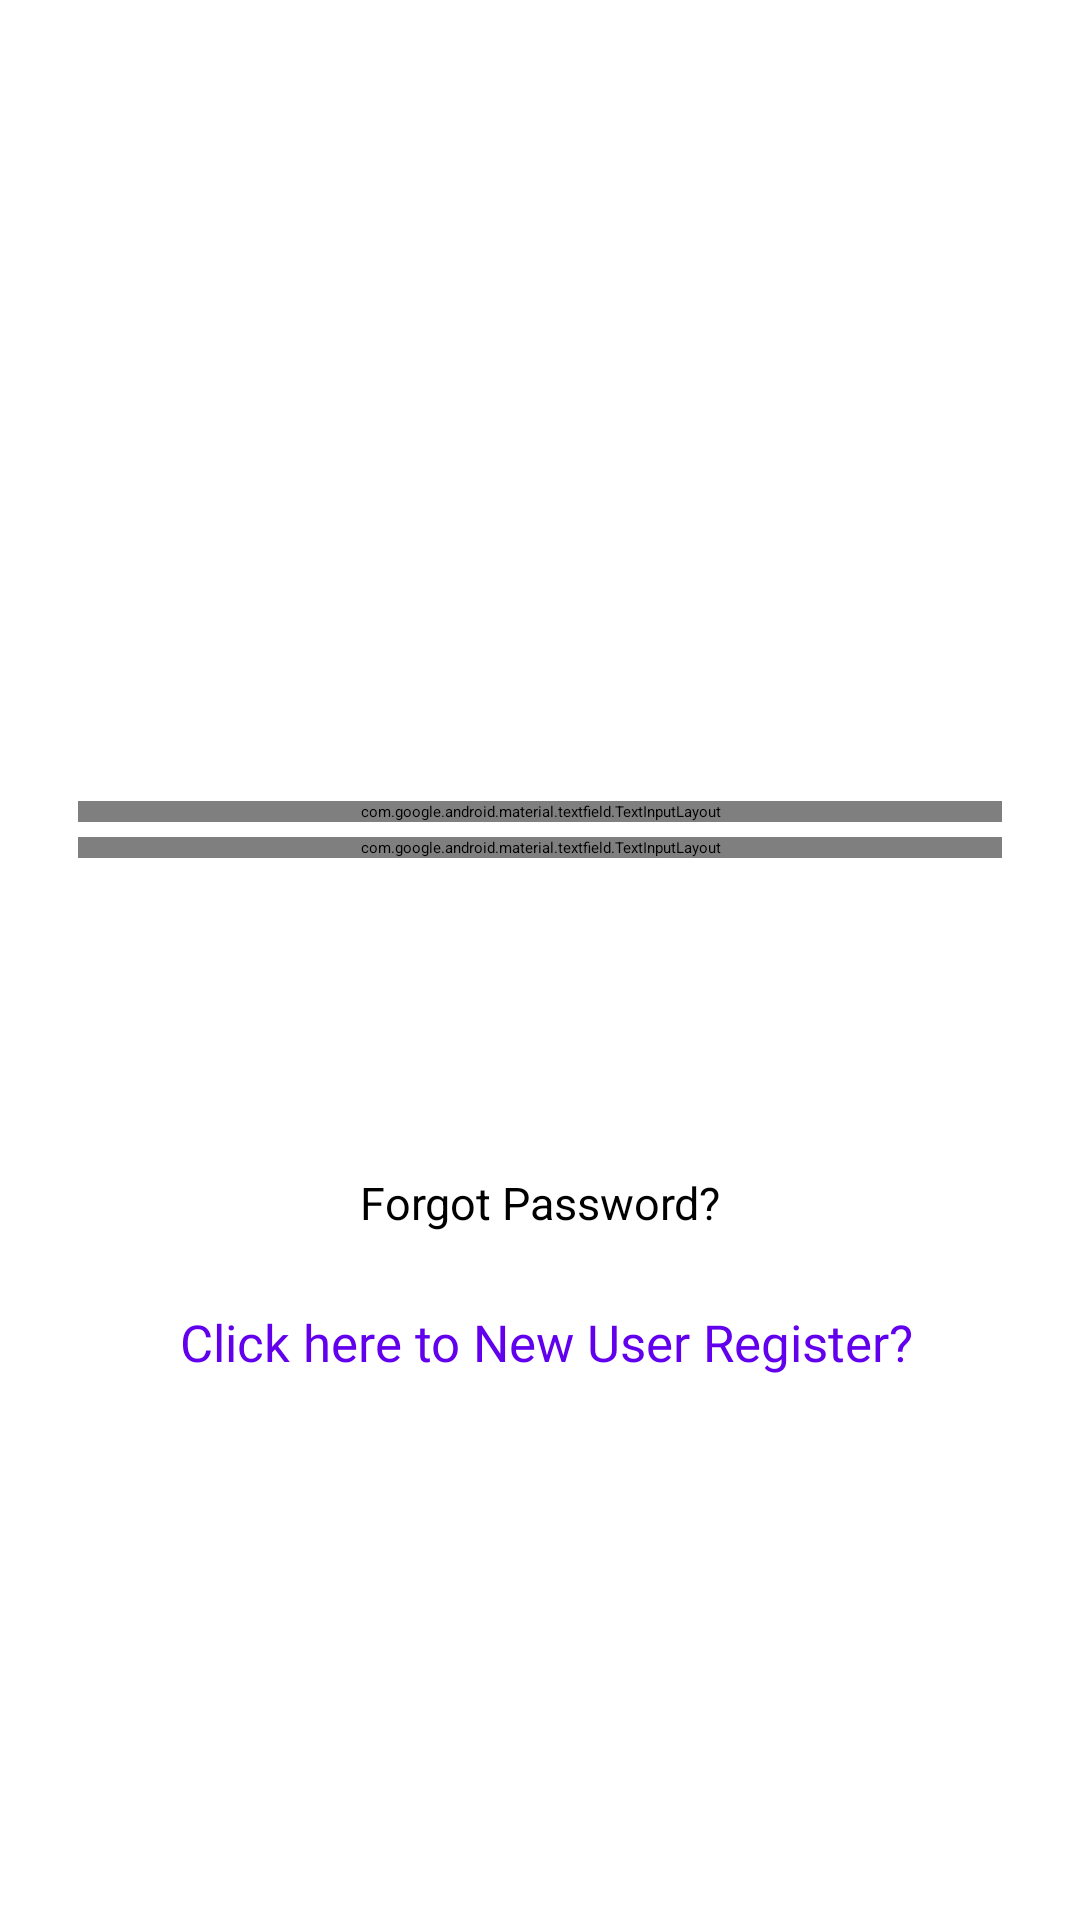

This screen was rendered from an Android layout file. Write that file and the resources it references.
<!-- AndroidManifest.xml: application theme Theme.HealthCareCard -->
<!-- res/layout/activity_login.xml -->
<?xml version="1.0" encoding="utf-8"?>
<LinearLayout
    xmlns:android="http://schemas.android.com/apk/res/android"
    xmlns:tools="http://schemas.android.com/tools"
    xmlns:app="http://schemas.android.com/apk/res-auto"
    android:layout_width="match_parent"
    android:layout_height="match_parent"
    android:padding="16dp"


    android:gravity="center"
    tools:context=".LoginActivity">
    <LinearLayout
        android:layout_width="match_parent"
        android:layout_height="wrap_content"
        android:orientation="vertical"
        android:gravity="center"
        android:layout_marginTop="-50dp"
        android:layout_marginRight="10dp"
        android:layout_marginLeft="10dp"
        tools:ignore="UselessParent">
        <ImageView
            android:id="@+id/profile"
            android:layout_width="180dp"
            android:layout_height="180dp"

            android:padding="15dp"
            android:src="@drawable/lp"
            tools:ignore="ContentDescription" />


        <com.google.android.material.textfield.TextInputLayout
            android:id="@+id/emailError"
            android:layout_width="match_parent"
            android:layout_height="wrap_content"
            android:layout_marginTop="5dp"
            app:hintAnimationEnabled="true"
            android:textColorHint="@color/black"
            app:hintTextColor="@color/black"
            app:boxStrokeColor="@color/black">

            <EditText
                android:id="@+id/txt_mobile"
                android:layout_width="match_parent"
                android:layout_height="wrap_content"
                android:layout_marginTop="10dp"
                android:hint="Enter Your Medical ID"
                android:textSize="20sp"

                android:fontFamily="@font/opensans"
                android:importantForAutofill="no"
                android:inputType="number"

                android:maxLength="10"
                android:background="@android:color/transparent"
                android:textColor="@color/black"
                android:textColorHint="@color/black"
                android:singleLine="true"/>

        </com.google.android.material.textfield.TextInputLayout>

        <com.google.android.material.textfield.TextInputLayout
            android:id="@+id/passError"
            android:layout_width="match_parent"
            android:layout_height="wrap_content"
            android:layout_marginTop="5dp"
            app:passwordToggleEnabled="true"
            app:hintAnimationEnabled="true"
            android:textColorHint="@color/black"
            app:hintTextColor="@color/black"
            app:boxStrokeColor="@color/black">

            <EditText
                android:id="@+id/txt_password"
                android:layout_width="match_parent"
                android:layout_height="wrap_content"
                android:layout_marginTop="10dp"
                android:hint="Enter Your Password"
                android:fontFamily="@font/opensans"
                android:textSize="20sp"
                android:importantForAutofill="no"
                android:inputType="textPassword"
                android:background="@android:color/transparent"
                android:textColor="@color/black"
                android:textColorHint="@color/black"
                android:maxLines="1"
                android:singleLine="true" />

        </com.google.android.material.textfield.TextInputLayout>

        <Button
            android:id="@+id/btn_login"
            android:layout_width="match_parent"
            android:layout_height="50dp"
            android:layout_margin="20dp"
            android:background="@drawable/button_rounded"
            android:text="Login"
            android:textStyle="bold"
            android:textColor="@android:color/white"
            android:textSize="16sp" />

        <TextView
            android:layout_width="match_parent"
            android:layout_height="50dp"
            android:id="@+id/password_link"
            android:autoLink="all"
            android:gravity="center"
            android:textColor="@android:color/black"
            android:textSize="15dp"
            android:text="Forgot Password?" />

        <TextView
            android:id="@+id/register"
            android:layout_width="match_parent"
            android:layout_height="wrap_content"
            android:layout_marginTop="10dp"
            android:gravity="center"
            android:text=" Click here to New User Register?"
            android:textColor="@color/purple_500"
            android:fontFamily="@font/opensans"
            android:textSize="17sp" />

    </LinearLayout>
</LinearLayout>
<!-- resources referenced by this layout -->
<resources>
  <color name="black">#FF000000</color>
  <color name="purple_500">#FF6200EE</color>
  <style name="Theme.HealthCareCard" parent="Theme.MaterialComponents.DayNight.DarkActionBar">
          
          <item name="colorPrimary">@color/purple_200</item>
          <item name="colorPrimaryVariant">@color/purple_700</item>
          <item name="colorOnPrimary">@color/black</item>
          
          <item name="colorSecondary">@color/teal_200</item>
          <item name="colorSecondaryVariant">@color/teal_200</item>
          <item name="colorOnSecondary">@color/black</item>
          
          <item name="android:statusBarColor" tools:targetApi="l">?attr/colorPrimaryVariant</item>
          
      </style>
  <color name="purple_200">#FFBB86FC</color>
  <color name="purple_700">#FF3700B3</color>
  <color name="teal_200">#FF03DAC5</color>
</resources>
